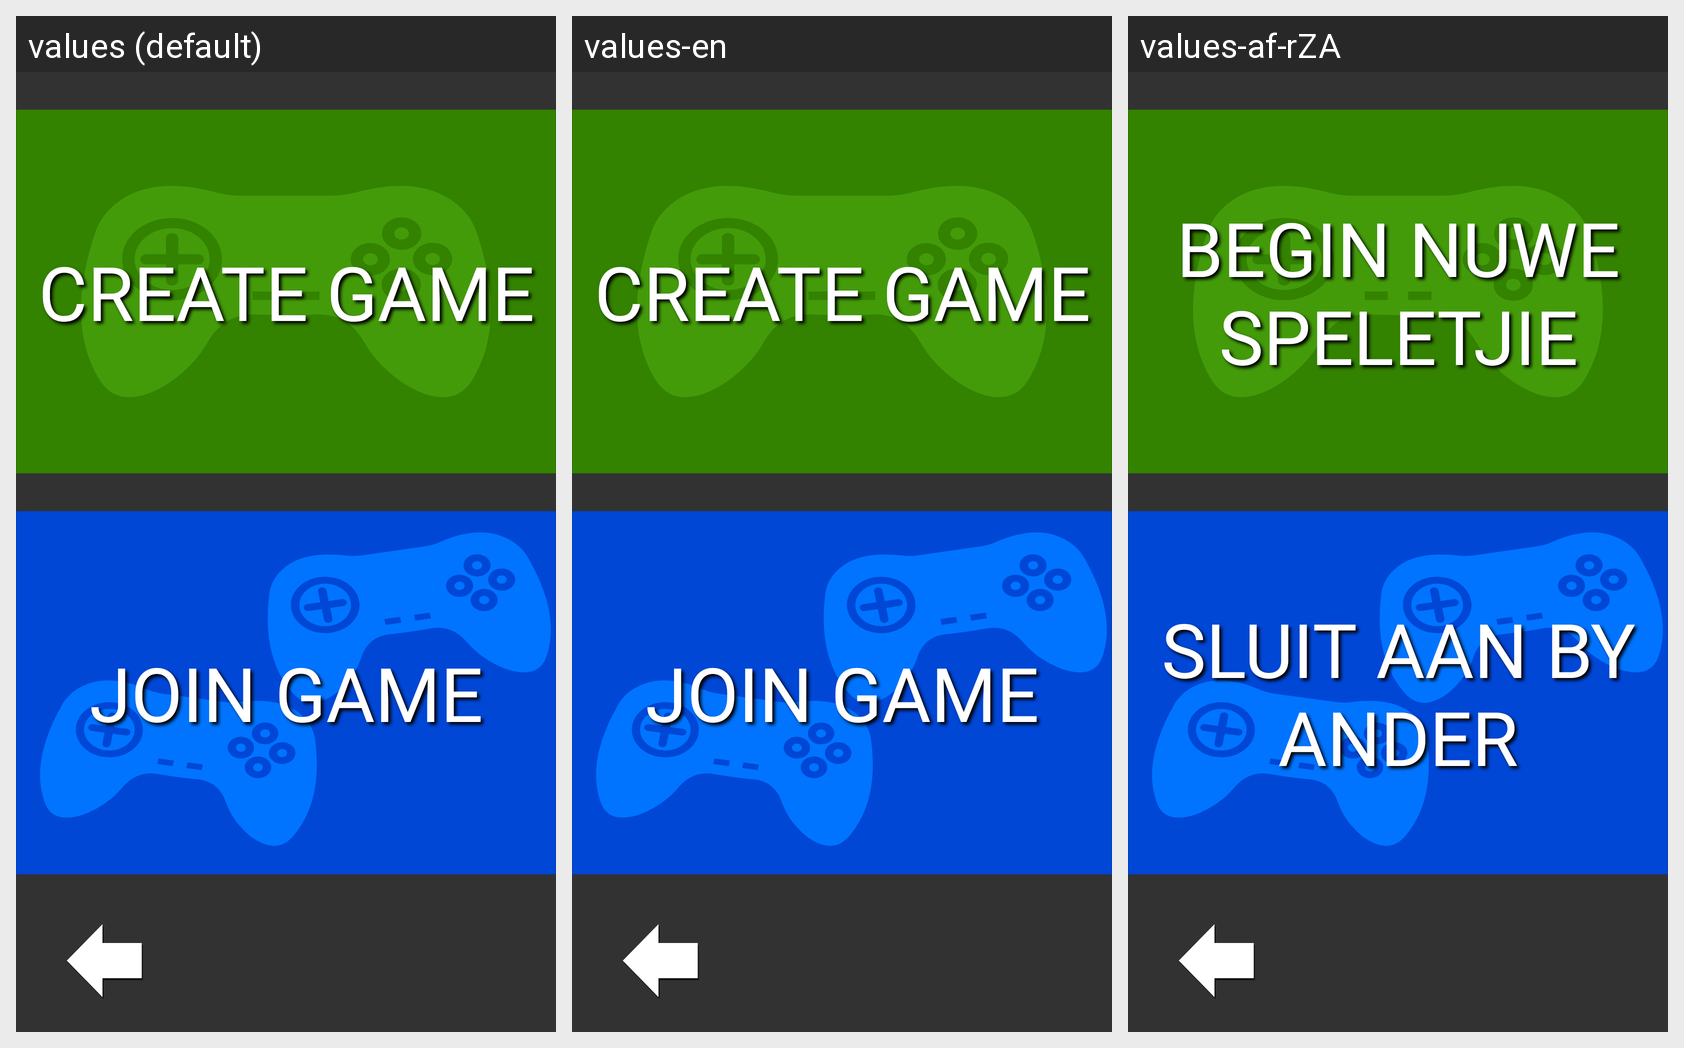

The Android screen above is rendered under several locales of the same app. Produce the string resources it draws, with the default and per-locale values.
Android screen res/layout/activity_join_create.xml rendered under 3 locales, left to right: values (default), values-en, values-af-rZA. Device: Nexus 5 (rendered at 1080×1920; each locale shown at half size, 540×960, under a caption strip naming it); theme Theme.NameGameT3.
Strings drawn on this screen, with the default value and each locale's value (text and hints the layout hard-codes, and strings that could not be matched under every locale, appear in the picture but are not listed):

create_game
  values: Create Game
  values-en: Create Game
  values-af-rZA: Begin nuwe speletjie

join_game
  values: Join Game
  values-en: Join Game
  values-af-rZA: Sluit aan by ander
